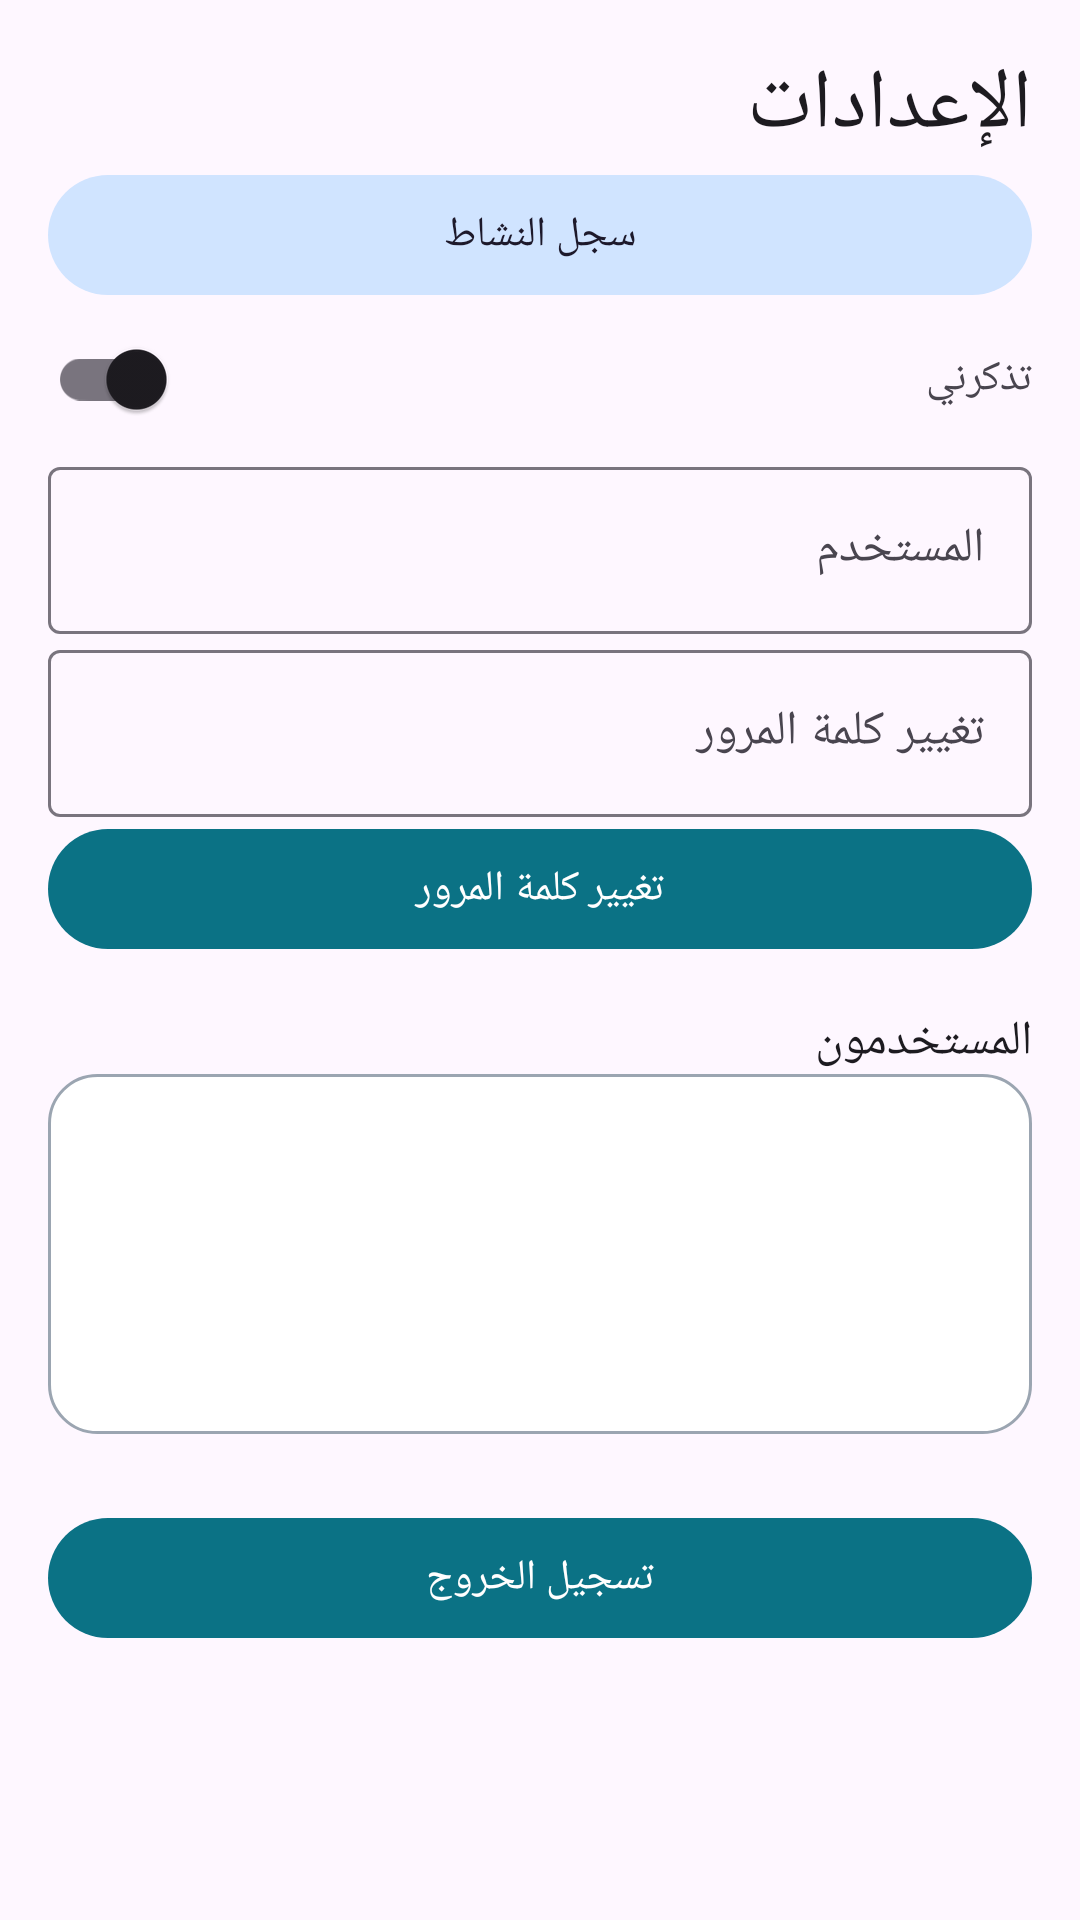

Write the Android layout XML for this screen, with the resource values it uses.
<!-- AndroidManifest.xml: application theme Theme.AppMarina -->
<!-- res/layout/fragment_settings.xml -->
<?xml version="1.0" encoding="utf-8"?>
<ScrollView xmlns:android="http://schemas.android.com/apk/res/android"
    android:layout_width="match_parent"
    android:layout_height="match_parent"
    android:layoutDirection="rtl"
    android:padding="16dp">

    <LinearLayout
        android:layout_width="match_parent"
        android:layout_height="wrap_content"
        android:orientation="vertical"
        android:layout_marginBottom="16dp">

        <TextView
            android:text="@string/label_settings"
            android:layout_width="wrap_content"
            android:layout_height="wrap_content"
            android:textAppearance="@style/TextAppearance.AppMarina.TitleLarge" />

        <com.google.android.material.button.MaterialButton
            android:id="@+id/activityLogButton"
            style="@style/Widget.Material3.Button.TonalButton"
            android:layout_width="match_parent"
            android:layout_height="wrap_content"
            android:text="@string/label_activity_log" />

        <LinearLayout
            android:layout_width="match_parent"
            android:layout_height="wrap_content"
            android:orientation="horizontal"
            android:gravity="center_vertical">

            <TextView
                android:text="@string/label_remember_me"
                android:layout_width="0dp"
                android:layout_height="wrap_content"
                android:layout_weight="1" />

            <com.google.android.material.switchmaterial.SwitchMaterial
                android:id="@+id/rememberUserSwitch"
                android:layout_width="wrap_content"
                android:layout_height="wrap_content" />
        </LinearLayout>

        <com.google.android.material.textfield.TextInputLayout
            android:layout_width="match_parent"
            android:layout_height="wrap_content"
            android:hint="@string/label_user_info">

            <com.google.android.material.textfield.TextInputEditText
                android:id="@+id/userIdInput"
                android:layout_width="match_parent"
                android:layout_height="wrap_content"
                android:inputType="number" />
        </com.google.android.material.textfield.TextInputLayout>

        <com.google.android.material.textfield.TextInputLayout
            android:layout_width="match_parent"
            android:layout_height="wrap_content"
            android:hint="@string/label_change_password">

            <com.google.android.material.textfield.TextInputEditText
                android:id="@+id/newPasswordInput"
                android:layout_width="match_parent"
                android:layout_height="wrap_content"
                android:inputType="textPassword" />
        </com.google.android.material.textfield.TextInputLayout>

        <com.google.android.material.button.MaterialButton
            android:id="@+id/changePasswordButton"
            style="@style/Widget.Material3.Button"
            android:layout_width="match_parent"
            android:layout_height="wrap_content"
            android:text="@string/label_change_password" />

        <TextView
            android:text="@string/label_users"
            android:layout_width="wrap_content"
            android:layout_height="wrap_content"
            android:layout_marginTop="16dp"
            android:textAppearance="@style/TextAppearance.AppMarina.Title" />

        <TextView
            android:id="@+id/userList"
            android:layout_width="match_parent"
            android:layout_height="wrap_content"
            android:background="@drawable/bg_surface"
            android:padding="16dp"
            android:minHeight="120dp" />

        <com.google.android.material.button.MaterialButton
            android:id="@+id/logoutButton"
            style="@style/Widget.Material3.Button"
            android:layout_width="match_parent"
            android:layout_height="wrap_content"
            android:text="@string/label_logout"
            android:layout_marginTop="24dp" />

    </LinearLayout>
</ScrollView>
<!-- resources referenced by this layout -->
<resources>
  <!-- drawable bg_surface (drawable) -->
  <?xml version="1.0" encoding="utf-8"?>
  <shape xmlns:android="http://schemas.android.com/apk/res/android" android:shape="rectangle">
      <solid android:color="@color/colorSurface" />
      <corners android:radius="16dp" />
      <stroke android:width="1dp" android:color="@color/colorOutline" />
  </shape>
  <string name="label_activity_log">سجل النشاط</string>
  <string name="label_change_password">تغيير كلمة المرور</string>
  <string name="label_logout">تسجيل الخروج</string>
  <string name="label_remember_me">تذكرني</string>
  <string name="label_settings">الإعدادات</string>
  <string name="label_user_info">المستخدم</string>
  <string name="label_users">المستخدمون</string>
  <style name="TextAppearance.AppMarina.Title" parent="TextAppearance.Material3.TitleMedium" />
  <style name="TextAppearance.AppMarina.TitleLarge" parent="TextAppearance.Material3.HeadlineMedium">
          <item name="android:fontFamily">sans-serif-medium</item>
      </style>
  <style name="Theme.AppMarina" parent="Theme.Material3.DayNight.NoActionBar">
          <item name="colorPrimary">@color/colorPrimary</item>
          <item name="colorOnPrimary">@color/colorOnPrimary</item>
          <item name="colorPrimaryContainer">@color/colorPrimaryContainer</item>
          <item name="colorSecondary">@color/colorSecondary</item>
          <item name="colorSecondaryContainer">@color/colorSecondaryContainer</item>
          <item name="android:windowLayoutInDisplayCutoutMode">shortEdges</item>
          <item name="android:navigationBarColor">@color/colorSurface</item>
          <item name="android:statusBarColor">@android:color/transparent</item>
          <item name="android:forceDarkAllowed">false</item>
          <item name="isLightTheme">true</item>
          <item name="android:windowEnableSplitTouch">true</item>
          <item name="android:fontFamily">sans-serif</item>
      </style>
  <color name="colorSurface">#FFFFFF</color>
  <color name="colorOutline">#9BA5B1</color>
  <color name="colorPrimary">#0B7285</color>
  <color name="colorOnPrimary">#FFFFFF</color>
  <color name="colorPrimaryContainer">#8BD0E0</color>
  <color name="colorSecondary">#1E88E5</color>
  <color name="colorSecondaryContainer">#D0E4FF</color>
</resources>
